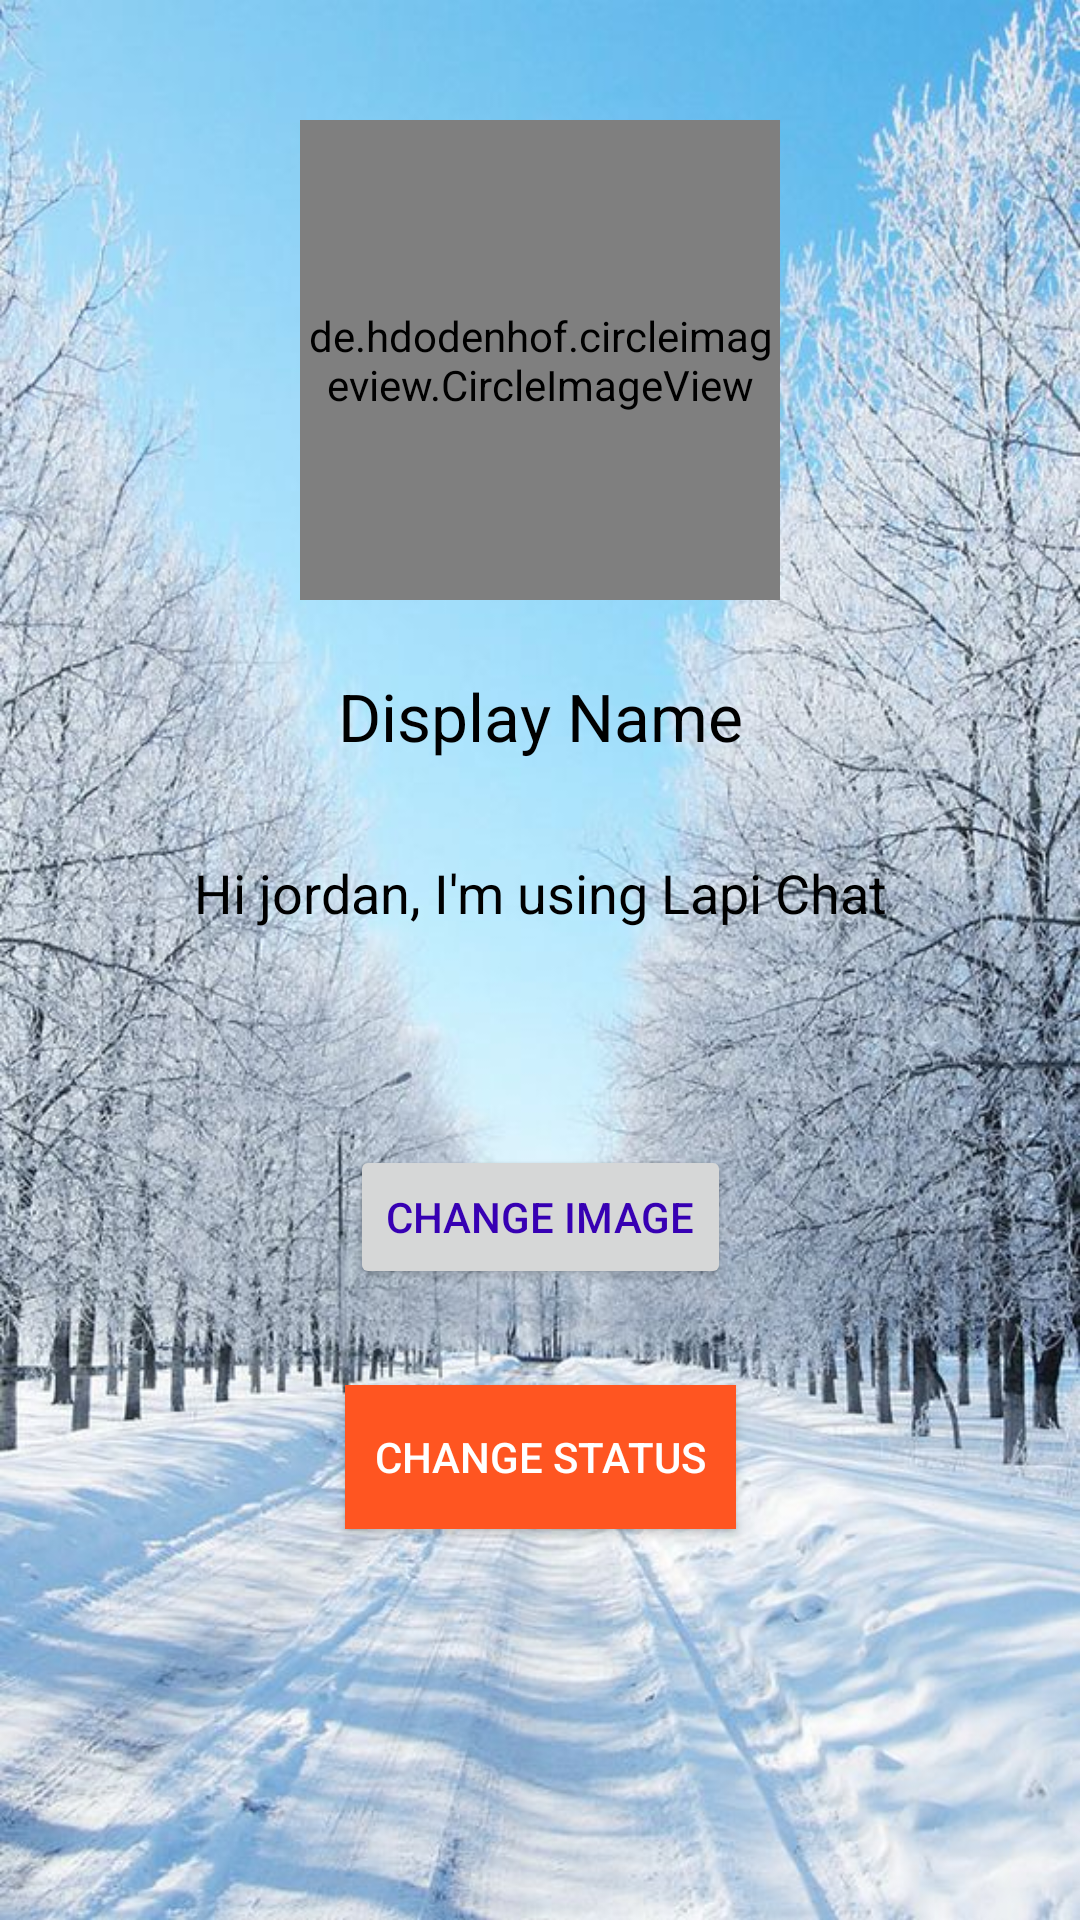

Here is an Android app screen rendered from its layout file. Give the layout XML and the strings, colors and styles it references.
<!-- AndroidManifest.xml: application theme AppTheme -->
<!-- res/layout/activity_settings.xml -->
<?xml version="1.0" encoding="utf-8"?>
<androidx.constraintlayout.widget.ConstraintLayout xmlns:android="http://schemas.android.com/apk/res/android"
    xmlns:app="http://schemas.android.com/apk/res-auto"
    xmlns:tools="http://schemas.android.com/tools"
    android:id="@+id/settings_image"
    android:layout_width="match_parent"
    android:layout_height="match_parent"
    android:background="@drawable/snow2"
    tools:context=".SettingsActivity">

    <de.hdodenhof.circleimageview.CircleImageView
        android:id="@+id/chat_custom_image_layout"
        android:layout_width="160dp"
        android:layout_height="160dp"
        android:layout_alignParentEnd="true"
        android:layout_alignParentRight="true"
        android:layout_marginTop="40dp"
        android:background="@color/cardview_shadow_end_color"
        android:src="@drawable/man"
        app:civ_border_color="@color/white"
        app:civ_border_width="2dp"
        app:layout_constraintEnd_toEndOf="parent"
        app:layout_constraintStart_toStartOf="parent"
        app:layout_constraintTop_toTopOf="parent" />

    <TextView
        android:id="@+id/setting_display_name"
        android:layout_width="wrap_content"
        android:layout_height="wrap_content"
        android:layout_marginTop="24dp"
        android:text="Display Name"
        android:textAppearance="@style/TextAppearance.AppCompat.Large"
        android:textColor="@color/black"
        app:layout_constraintEnd_toEndOf="parent"
        app:layout_constraintStart_toStartOf="parent"
        app:layout_constraintTop_toBottomOf="@+id/chat_custom_image_layout" />

    <TextView
        android:id="@+id/setting_status"
        android:layout_width="wrap_content"
        android:layout_height="wrap_content"
        android:layout_marginTop="32dp"
        android:text="Hi jordan, I'm using Lapi Chat"
        android:textAppearance="@style/TextAppearance.AppCompat.Medium"
        android:textColor="@color/black"
        app:layout_constraintEnd_toEndOf="parent"
        app:layout_constraintStart_toStartOf="parent"
        app:layout_constraintTop_toBottomOf="@+id/setting_display_name" />

    <Button
        android:id="@+id/setting_img_button"
        android:layout_width="wrap_content"
        android:layout_height="wrap_content"
        android:layout_marginTop="72dp"
        android:text="Change Image"
        android:textColor="@color/purple_700"
        app:layout_constraintEnd_toEndOf="parent"
        app:layout_constraintStart_toStartOf="parent"
        app:layout_constraintTop_toBottomOf="@+id/setting_status" />

    <Button
        android:id="@+id/setting_stat_button"
        android:layout_width="wrap_content"
        android:layout_height="wrap_content"
        android:layout_marginTop="32dp"
        android:background="@color/colorAccent"
        android:paddingLeft="10dp"
        android:paddingRight="10dp"
        android:text="Change Status"
        android:textColor="@color/white"
        android:textColorLink="@color/black"
        app:layout_constraintEnd_toEndOf="parent"
        app:layout_constraintStart_toStartOf="parent"
        app:layout_constraintTop_toBottomOf="@+id/setting_img_button" />

</androidx.constraintlayout.widget.ConstraintLayout>
<!-- resources referenced by this layout -->
<resources>
  <color name="black">#FF000000</color>
  <color name="colorAccent">#ff5521</color>
  <color name="purple_700">#FF3700B3</color>
  <color name="white">#FFFFFFFF</color>
  <!-- drawable man: png bitmap (drawable, 10286 bytes) -->
  <!-- drawable snow2: jpg bitmap (drawable, 135715 bytes) -->
</resources>
